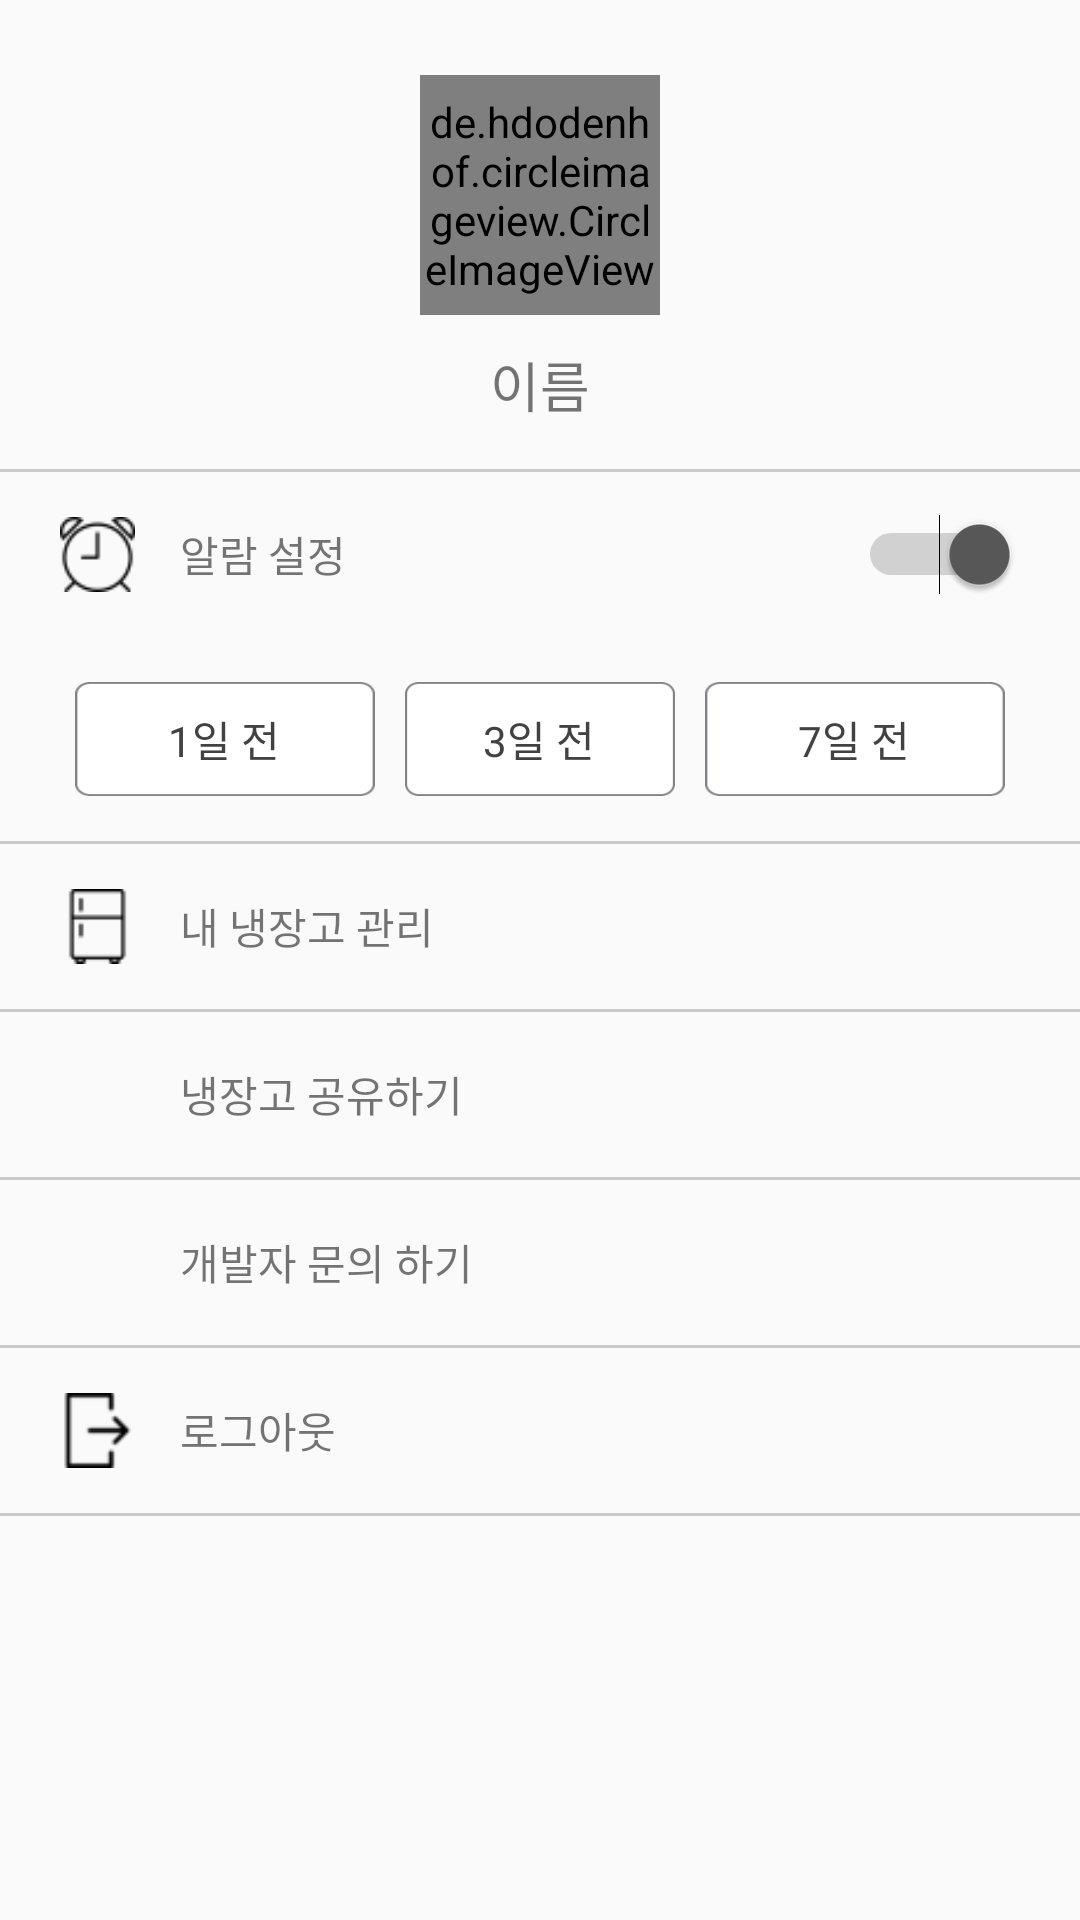

Layout XML and referenced resources for this Android screen:
<!-- AndroidManifest.xml: application theme AppTheme -->
<!-- res/layout/fragment_setting.xml -->
<?xml version="1.0" encoding="utf-8"?>
<LinearLayout xmlns:android="http://schemas.android.com/apk/res/android"
    xmlns:app="http://schemas.android.com/apk/res-auto"
    xmlns:tools="http://schemas.android.com/tools"
    android:orientation="vertical" android:layout_width="match_parent"
    android:layout_height="match_parent">

    <LinearLayout
        android:id="@+id/llProfile"
        android:layout_width="match_parent"
        android:layout_height="wrap_content"
        android:layout_margin="15dp"
        android:orientation="vertical">

        <de.hdodenhof.circleimageview.CircleImageView
            android:id="@+id/imgProfile"
            android:layout_width="80dp"
            android:layout_height="80dp"
            android:layout_gravity="center"
            android:layout_marginTop="10dp"
            android:src="@drawable/kakao_default_profile_image"
            app:civ_border_color="#FFCCCCCC"
            app:civ_border_width="2dp" />

        <TextView
            android:id="@+id/tvUserName"
            android:layout_width="match_parent"
            android:layout_height="wrap_content"
            android:layout_marginTop="10dp"
            android:layout_weight="1"
            android:gravity="center"
            android:text="이름"
            android:textSize="18sp" />

    </LinearLayout>

    <View
        style="@style/Divider"
        android:layout_width="match_parent"
        android:layout_height="1dp" />

    <LinearLayout
        android:id="@+id/llAlarm"
        android:layout_width="match_parent"
        android:layout_height="55dp"
        android:gravity="center_vertical"
        android:padding="10dp">

        <ImageView
            android:layout_width="25dp"
            android:layout_height="25dp"
            android:layout_marginLeft="10dp"
            android:layout_marginRight="15dp"
            android:src="@drawable/clock" />

        <TextView
            android:layout_width="wrap_content"
            android:layout_height="wrap_content"
            android:layout_weight="1"
            android:text="알람 설정" />

        <Switch
            android:id="@+id/switchAlarm"
            android:layout_width="wrap_content"
            android:layout_height="wrap_content"
            android:layout_marginLeft="10dp"
            android:layout_marginRight="10dp"
            android:checked="true" />
    </LinearLayout>

    <RadioGroup
        android:id="@+id/rdoGroup"
        android:layout_width="match_parent"
        android:layout_height="38dp"
        android:layout_margin="15dp"
        android:checkedButton="@id/rdo1Day"
        android:gravity="center"
        android:orientation="horizontal">

        <RadioButton
            android:id="@+id/rdo1Day"
            android:layout_width="match_parent"
            android:layout_height="wrap_content"
            android:layout_marginLeft="10dp"
            android:layout_weight="1"
            android:background="@drawable/btnoff"
            android:button="@android:color/transparent"
            android:gravity="center_horizontal|center_vertical"
            android:text="1일 전"
            android:textColor="@color/cardview_dark_background" />

        <RadioButton
            android:id="@+id/rdo3Day"
            android:layout_width="match_parent"
            android:layout_height="wrap_content"
            android:layout_marginLeft="10dp"
            android:layout_marginRight="10dp"
            android:layout_weight="1"
            android:background="@drawable/btnoff"
            android:button="@android:color/transparent"
            android:gravity="center_horizontal|center_vertical"
            android:text="3일 전"
            android:textColor="@color/cardview_dark_background" />

        <RadioButton
            android:id="@+id/rdo7Day"
            android:layout_width="match_parent"
            android:layout_height="wrap_content"
            android:layout_marginRight="10dp"
            android:layout_weight="1"
            android:background="@drawable/btnoff"
            android:button="@android:color/transparent"
            android:gravity="center_horizontal|center_vertical"
            android:text="7일 전"
            android:textColor="@color/cardview_dark_background" />
    </RadioGroup>

    <View
        android:id="@+id/view"
        style="@style/Divider"
        android:layout_width="match_parent"
        android:layout_height="1dp" />

    <LinearLayout
        android:id="@+id/llManage"
        android:layout_width="match_parent"
        android:layout_height="55dp"
        android:gravity="center_vertical"
        android:padding="10dp">

        <ImageView
            android:layout_width="25dp"
            android:layout_height="25dp"
            android:layout_marginLeft="10dp"
            android:layout_marginRight="15dp"
            android:src="@drawable/fridgemain" />

        <TextView
            android:layout_width="wrap_content"
            android:layout_height="wrap_content"
            android:layout_weight="1"
            android:text="내 냉장고 관리" />
    </LinearLayout>

    <View style="@style/Divider"/>

    <LinearLayout
        android:id="@+id/llShare"
        android:layout_width="match_parent"
        android:layout_height="55dp"
        android:gravity="center_vertical"
        android:padding="10dp">

        <ImageView
            android:layout_width="25dp"
            android:layout_height="25dp"
            android:layout_marginLeft="10dp"
            android:layout_marginRight="15dp"
            android:src="@drawable/share" />

        <TextView
            android:layout_width="wrap_content"
            android:layout_height="wrap_content"
            android:layout_weight="1"
            android:text="냉장고 공유하기" />
    </LinearLayout>

    <View style="@style/Divider"/>

    <LinearLayout
        android:id="@+id/llReport"
        android:layout_width="match_parent"
        android:layout_height="55dp"
        android:gravity="center_vertical"
        android:padding="10dp">

        <ImageView
            android:layout_width="25dp"
            android:layout_height="25dp"
            android:layout_marginLeft="10dp"
            android:layout_marginRight="15dp"
            android:src="@drawable/letter" />

        <TextView
            android:layout_width="wrap_content"
            android:layout_height="wrap_content"
            android:layout_weight="1"
            android:text="개발자 문의 하기" />
    </LinearLayout>

    <View style="@style/Divider"/>

    <LinearLayout
        android:id="@+id/llLogout"
        android:layout_width="match_parent"
        android:layout_height="55dp"
        android:gravity="center_vertical"
        android:padding="10dp">

        <ImageView
            android:layout_width="25dp"
            android:layout_height="25dp"
            android:layout_marginLeft="10dp"
            android:layout_marginRight="15dp"
            android:src="@drawable/outdoor" />

        <TextView
            android:layout_width="wrap_content"
            android:layout_height="wrap_content"
            android:layout_weight="1"
            android:text="로그아웃" />
    </LinearLayout>

    <View
        style="@style/Divider"
        android:layout_width="match_parent"
        android:layout_height="1dp" />


</LinearLayout>
<!-- resources referenced by this layout -->
<resources>
  <!-- drawable btnoff: png bitmap (drawable, 1052 bytes) -->
  <!-- drawable clock: png bitmap (drawable, 842 bytes) -->
  <!-- drawable fridgemain: png bitmap (drawable, 392 bytes) -->
  <!-- drawable outdoor: png bitmap (drawable, 1090 bytes) -->
  <style name="Divider">
          <item name="android:layout_width">match_parent</item>
          <item name="android:layout_height">1dp</item>
          <item name="android:background">#cacaca</item>
      </style>
  <style name="AppTheme" parent="Theme.AppCompat.Light.DarkActionBar">
          
          <item name="colorPrimary">@color/colorPrimary</item>
          <item name="colorPrimaryDark">@color/colorPrimaryDark</item>
          <item name="colorAccent">@color/colorAccent</item>
      </style>
  <color name="colorPrimary">#B0E3EB</color>
  <color name="colorPrimaryDark">#A7A7A7</color>
  <color name="colorAccent">#595959</color>
</resources>
